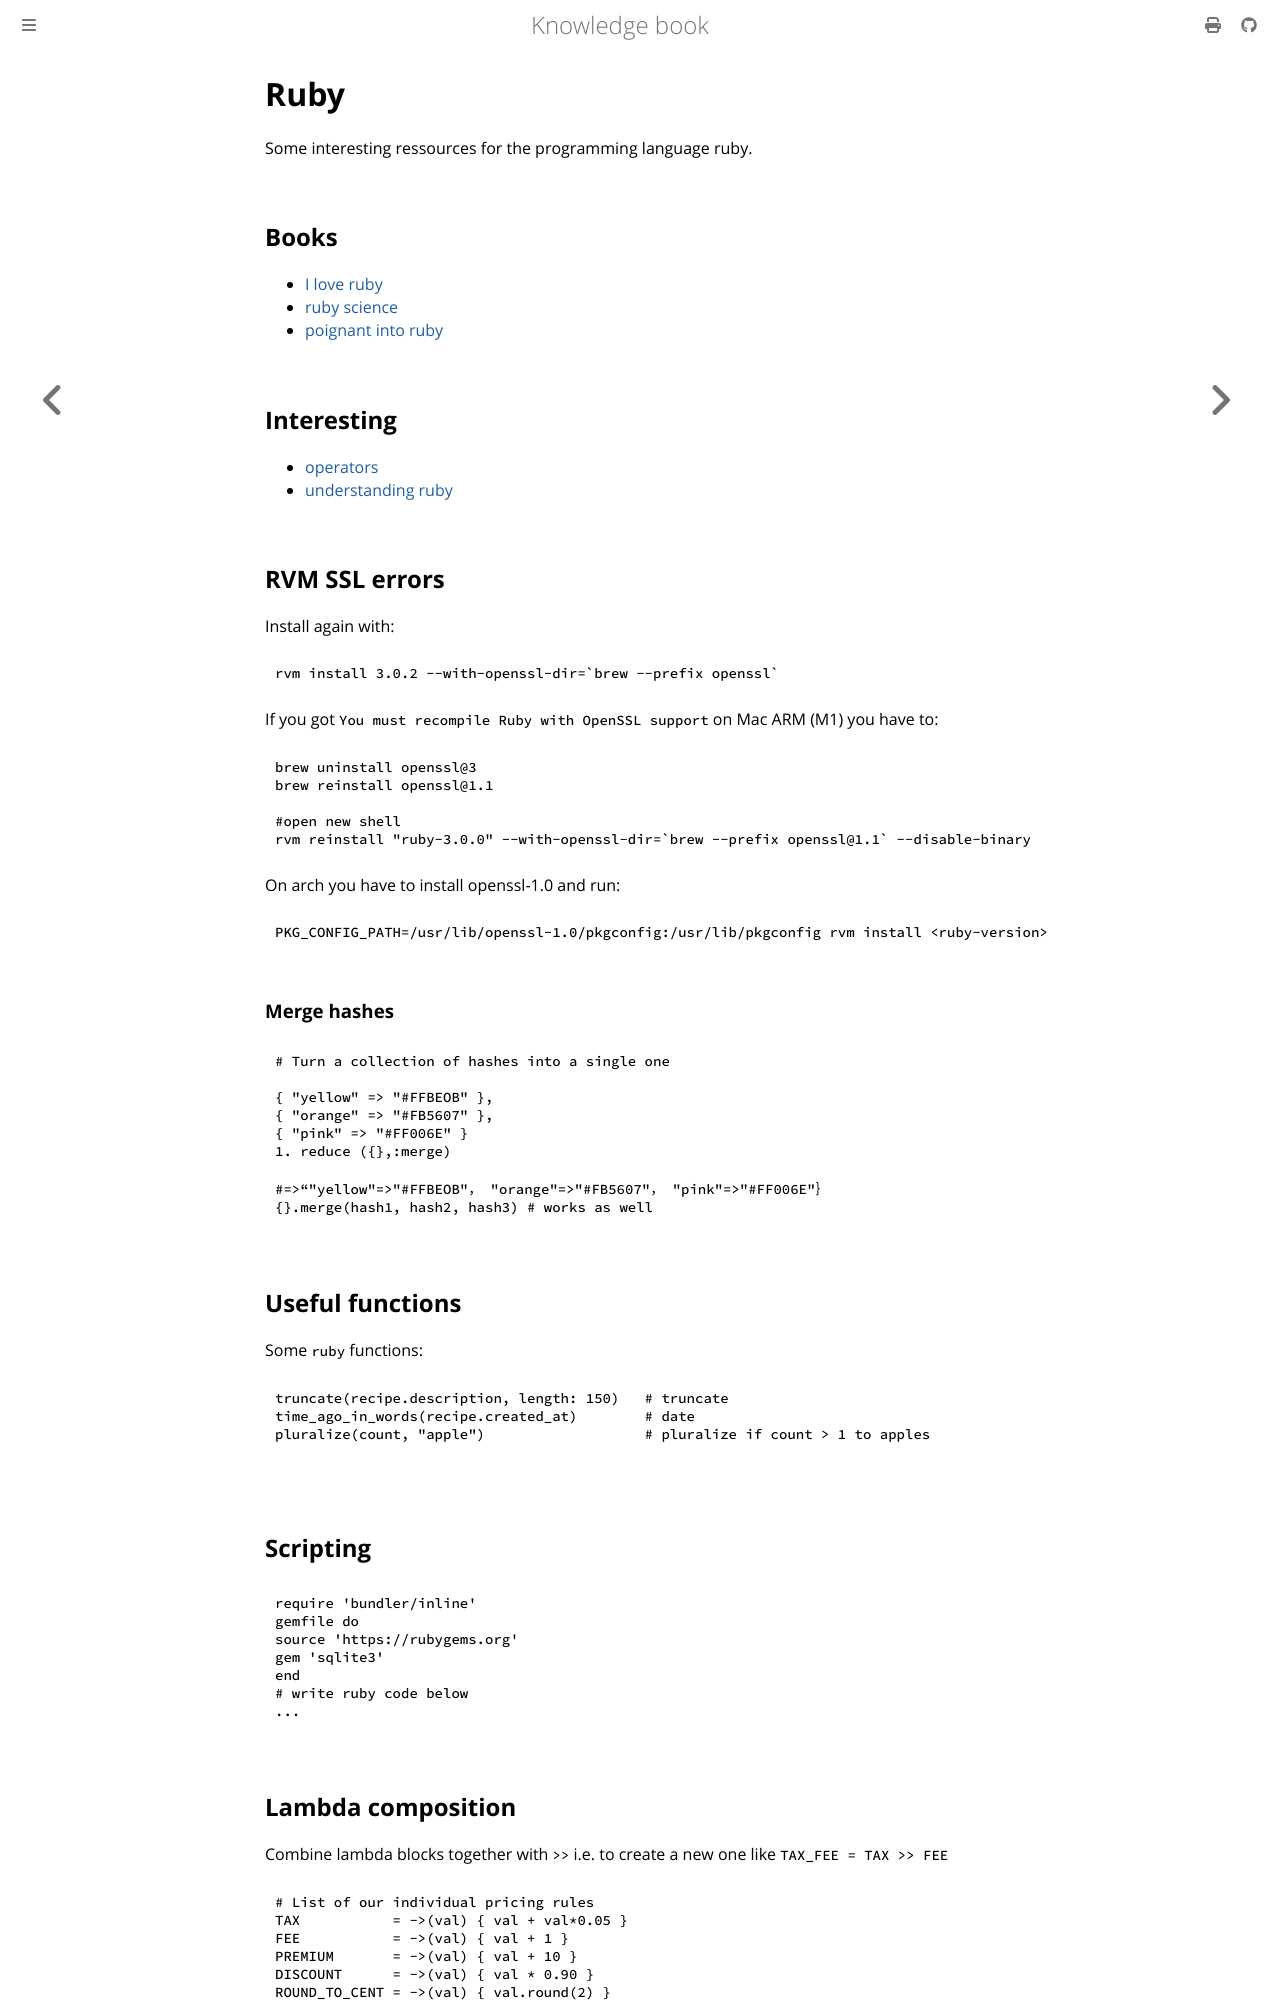

repository: dvogt23/notes · page: tech/coding/ruby.html · generator: mdbook

---
id: tech/coding/ruby.md
aliases:
  - Ruby
tags: []
---

# Ruby

Some interesting ressources for the programming language ruby.

## Books

 - [I love ruby](https://i-love-ruby.gitlab.io/#_getting_started)
 - [ruby science](https://thoughtbot.com/ruby-science/introduction.html)
 - [poignant into ruby](https://poignant.guide/)

## Interesting
- [operators](https://www.visualmode.dev/ruby-operators)
- [understanding ruby](https://dev.to/baweaver/understanding-ruby-triple-equals-2p9c)

## RVM SSL errors

Install again with:

```
rvm install 3.0.2 --with-openssl-dir=`brew --prefix openssl`
```

If you got `You must recompile Ruby with OpenSSL support` on Mac ARM (M1) you have to:

```bash
brew uninstall openssl@3
brew reinstall openssl@1.1

#open new shell
rvm reinstall "ruby-3.0.0" --with-openssl-dir=`brew --prefix openssl@1.1` --disable-binary
```

On arch you have to install openssl-1.0 and run:
```bash
PKG_CONFIG_PATH=/usr/lib/openssl-1.0/pkgconfig:/usr/lib/pkgconfig rvm install <ruby-version>
```

### Merge hashes
```ruby
# Turn a collection of hashes into a single one

{ "yellow" => "#FFBEOB" },
{ "orange" => "#FB5607" },
{ "pink" => "#FF006E" }
1. reduce ({},:merge)

#=>“"yellow"=>"#FFBEOB"， "orange"=>"#FB5607"， "pink"=>"#FF006E"｝
{}.merge(hash1, hash2, hash3) # works as well
```

## Useful functions
Some `ruby` functions:

```ruby
truncate(recipe.description, length: 150)   # truncate
time_ago_in_words(recipe.created_at)        # date
pluralize(count, "apple")                   # pluralize if count > 1 to apples

```

## Scripting
```bash
require 'bundler/inline'
gemfile do
source 'https://rubygems.org'
gem 'sqlite3'
end
# write ruby code below
...
```
